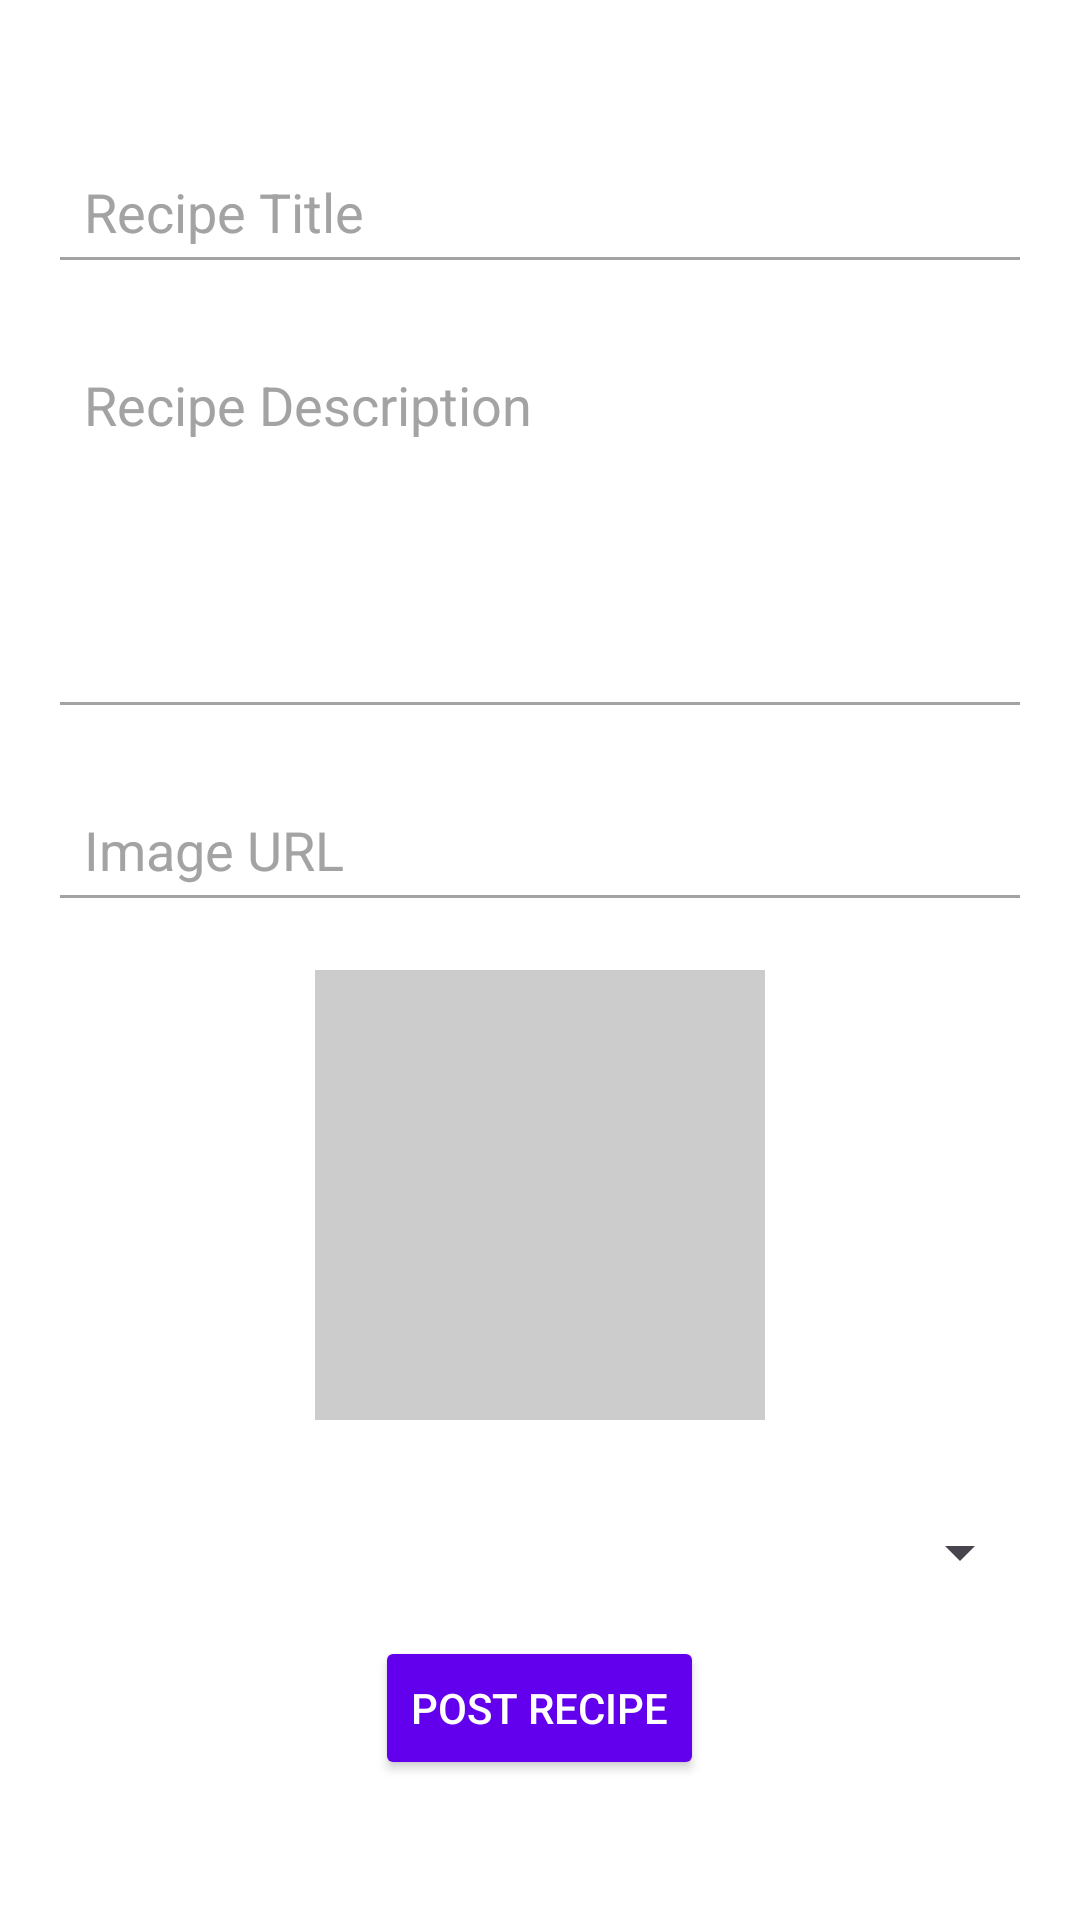

Reconstruct the res/layout file that produces this screen, plus the resources it refers to.
<!-- AndroidManifest.xml: application theme Theme.CuisineConnect -->
<!-- res/layout/activity_post_recipe.xml -->
<?xml version="1.0" encoding="utf-8"?>
<ScrollView xmlns:android="http://schemas.android.com/apk/res/android"
    android:layout_width="match_parent"
    android:layout_height="match_parent"
    android:fillViewport="true">

    <LinearLayout
        android:layout_width="match_parent"
        android:layout_height="wrap_content"
        android:orientation="vertical"
        android:padding="16dp"
        android:gravity="center"
        android:background="#FFFFFF">

        
        <EditText
            android:id="@+id/recipeTitle"
            android:layout_width="match_parent"
            android:layout_height="wrap_content"
            android:hint="Recipe Title"
            android:padding="12dp"
            android:layout_marginBottom="16dp"
            android:backgroundTint="#A3A3A3"
            android:textColor="#000"
            android:textColorHint="#A3A3A3"/>

        <EditText
            android:id="@+id/recipeDescription"
            android:layout_width="match_parent"
            android:layout_height="wrap_content"
            android:hint="Recipe Description"
            android:padding="12dp"
            android:layout_marginBottom="16dp"
            android:backgroundTint="#A3A3A3"
            android:inputType="textMultiLine"
            android:gravity="top"
            android:minLines="5"
            android:textColor="#000"
            android:textColorHint="#A3A3A3"/>

        
        <EditText
            android:id="@+id/recipeImageUrl"
            android:layout_width="match_parent"
            android:layout_height="wrap_content"
            android:hint="Image URL"
            android:padding="12dp"
            android:layout_marginBottom="16dp"
            android:backgroundTint="#A3A3A3"
            android:textColor="#000"
            android:textColorHint="#A3A3A3"/>

        <ImageView
            android:id="@+id/recipeImage"
            android:layout_width="150dp"
            android:layout_height="150dp"
            android:scaleType="centerCrop"
            android:layout_gravity="center"
            android:contentDescription="Recipe Image"
            android:layout_marginBottom="16dp"
            android:background="#CCCCCC"/>

        <Spinner
            android:id="@+id/spinnerCountry"
            android:layout_width="match_parent"
            android:layout_height="wrap_content"
            android:layout_marginTop="16dp"
            android:prompt="@string/select_country" />

        
        <Button
            android:id="@+id/btnPostRecipe"
            android:layout_width="wrap_content"
            android:layout_height="wrap_content"
            android:text="Post Recipe"
            android:backgroundTint="@color/purple_500"
            android:textColor="#FFFFFF"
            android:layout_marginTop="16dp"
            android:layout_gravity="center"/>

    </LinearLayout>

</ScrollView>
<!-- resources referenced by this layout -->
<resources>
  <color name="purple_500">#6200EE</color>
  <string name="select_country">Select Country</string>
  <style name="Theme.CuisineConnect" parent="Base.Theme.CuisineConnect" />
  <style name="Base.Theme.CuisineConnect" parent="Theme.Material3.DayNight.NoActionBar">
          
          
          <item name="colorPrimary">@color/white</item>
          
          
      </style>
  <color name="white">#FFFFFFFF</color>
</resources>
